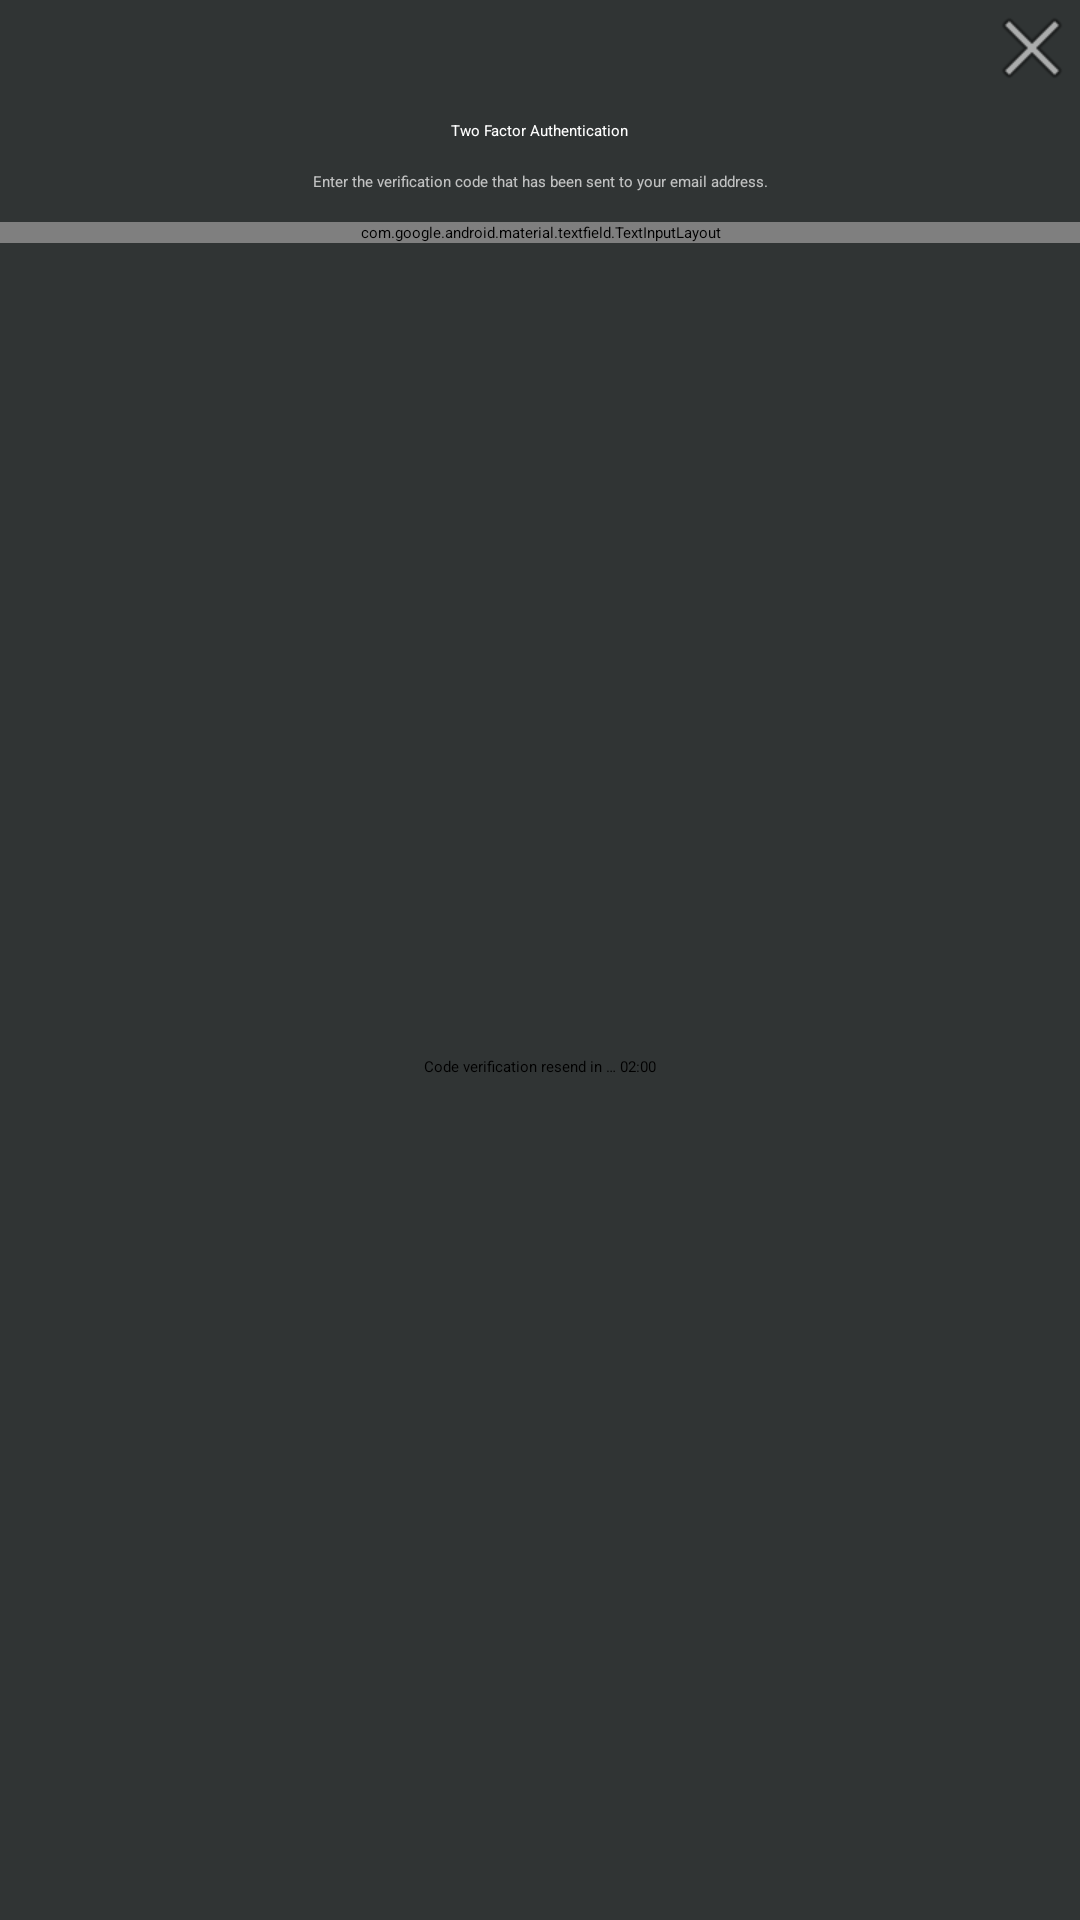

This screen was rendered from an Android layout file. Write that file and the resources it references.
<!-- AndroidManifest.xml: application theme MaterialComponent.DarkActionBar -->
<!-- res/layout/sweet_alert_dialog_two_factor_authentication.xml -->
<?xml version="1.0" encoding="utf-8"?>
<androidx.constraintlayout.widget.ConstraintLayout xmlns:android="http://schemas.android.com/apk/res/android"
    xmlns:app="http://schemas.android.com/apk/res-auto"
    android:layout_width="match_parent"
    android:layout_height="wrap_content"
    android:background="@color/cope_cod"
    android:theme="@style/SweetAlert.MaterialComponents">

    <ImageButton
        android:id="@+id/ibClose"
        android:layout_width="wrap_content"
        android:layout_height="wrap_content"
        android:background="@android:color/transparent"
        android:contentDescription="@string/close"
        android:src="@android:drawable/ic_menu_close_clear_cancel"
        app:layout_constraintEnd_toEndOf="parent"
        app:layout_constraintTop_toTopOf="parent" />

    <TextView
        android:id="@+id/textView"
        android:layout_width="wrap_content"
        android:layout_height="wrap_content"
        android:layout_gravity="center"
        android:layout_marginTop="8dp"
        android:text="@string/title_two_factor_auth"
        android:textAppearance="@style/TextAppearance.AppCompat.Title"
        android:textColor="@color/white"
        app:layout_constraintEnd_toEndOf="parent"
        app:layout_constraintStart_toStartOf="parent"
        app:layout_constraintTop_toBottomOf="@id/ibClose" />

    <TextView
        android:id="@+id/textView2"
        android:layout_width="match_parent"
        android:layout_height="wrap_content"
        android:layout_marginTop="10dp"
        android:gravity="center"
        android:text="@string/subtitle_two_factor_auth"
        android:textAppearance="@style/TextAppearance.AppCompat.Small"
        android:textColor="@color/white_70"
        app:layout_constraintTop_toBottomOf="@id/textView" />

    <com.google.android.material.textfield.TextInputLayout
        android:id="@+id/tilVerificationCode"
        style="@style/Widget.MaterialComponents.TextInputLayout.OutlinedBox"
        android:layout_width="match_parent"
        android:layout_height="wrap_content"
        android:layout_marginTop="10dp"
        app:errorEnabled="true"
        app:errorTextColor="@color/white"
        app:helperTextEnabled="true"
        app:layout_constraintEnd_toEndOf="parent"
        app:layout_constraintStart_toStartOf="parent"
        app:layout_constraintTop_toBottomOf="@id/textView2"
        app:prefixTextColor="@color/white"
        app:startIconDrawable="@drawable/ic_baseline_vpn_key_24">

        <com.google.android.material.textfield.TextInputEditText
            android:id="@+id/etVerificationCode"
            android:layout_width="match_parent"
            android:layout_height="match_parent"
            android:hint="@string/hint_ver_code"
            android:inputType="numberDecimal"
            android:maxLines="1" />

    </com.google.android.material.textfield.TextInputLayout>

    <TextView
        android:id="@+id/tvResendCode"
        android:layout_width="wrap_content"
        android:layout_height="wrap_content"
        android:layout_marginTop="10dp"
        android:layout_marginBottom="20dp"
        android:clickable="true"
        android:focusable="true"
        android:foreground="?attr/selectableItemBackground"
        android:text="@string/hint_resend_code"
        app:layout_constraintBottom_toBottomOf="parent"
        app:layout_constraintEnd_toEndOf="parent"
        app:layout_constraintStart_toStartOf="parent"
        app:layout_constraintTop_toBottomOf="@id/tilVerificationCode" />



</androidx.constraintlayout.widget.ConstraintLayout>
<!-- resources referenced by this layout -->
<resources>
  <color name="cope_cod">#303434</color>
  <color name="white">#FFFFFFFF</color>
  <color name="white_70">#b3FFFFFF</color>
  <string name="close">Close</string>
  <string name="hint_resend_code">Code verification resend in … 02:00</string>
  <string name="hint_ver_code">Verification Code</string>
  <string name="subtitle_two_factor_auth">Enter the verification code that has been sent to your email address.</string>
  <string name="title_two_factor_auth">Two Factor Authentication</string>
  <style name="SweetAlert.MaterialComponents" parent="Theme.MaterialComponents">
          <item name="colorPrimary">@color/white</item>
          <item name="colorPrimaryDark">@color/white</item>
          <item name="colorAccent">@color/white</item>
  
      </style>
  <style name="MaterialComponent.DarkActionBar" parent="Theme.MaterialComponents.Light.DarkActionBar">
          
          <item name="colorPrimary">@color/outer_space</item>
          <item name="colorPrimaryVariant">@color/mine_shaft</item>
          <item name="colorOnPrimary">@color/white</item>
          
          <item name="colorSecondary">@color/lynch</item>
          <item name="colorSecondaryVariant">@color/outer_space</item>
          <item name="colorOnSecondary">@color/white</item>
          
          <item name="android:statusBarColor" tools:targetApi="l">?attr/colorPrimaryVariant</item>
          
      </style>
  <color name="outer_space">#2C3440</color>
  <color name="mine_shaft">#242424</color>
  <color name="lynch">#5C748C</color>
</resources>
